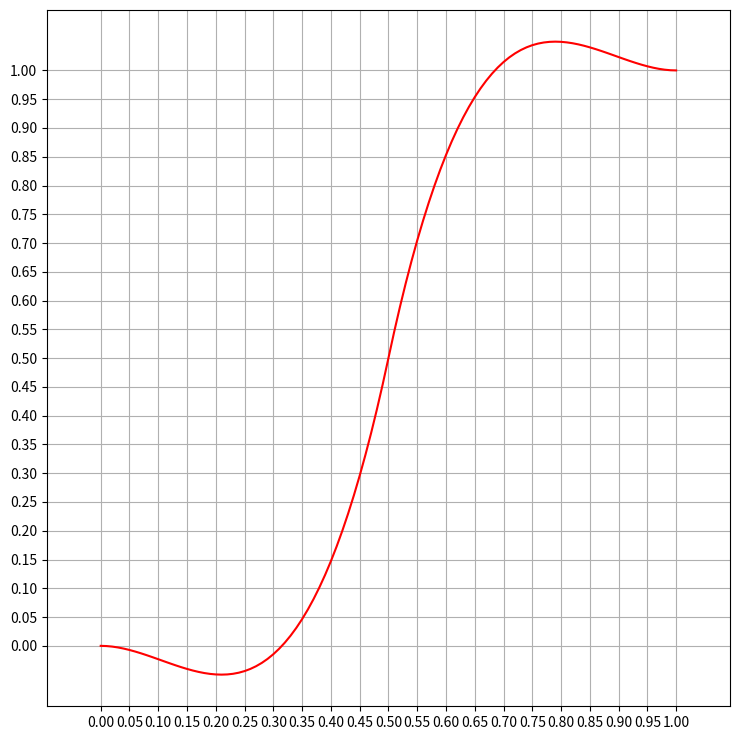

This chart was generated by the following Python code:
import numpy as np
from matplotlib import pyplot as plt

plt.rcParams["figure.figsize"] = [7.50, 7.50]
plt.rcParams["figure.autolayout"] = True
plt.axis('equal')
plt.grid(True)
plt.xticks([i / 20.0 for i in range(21)])
plt.yticks([i / 20.0 for i in range(21)])

def ease_overshoot(t: float, s=1.70158):
	if t < 0.5:
		t *= 2.0
		return 0.5 * ((s + 1) * t**3 - s * t**2)
	else:
		t = t * 2.0 - 2.0
		return 0.5 * ((s + 1) * t**3 + s * t**2 + 2)

t_values = [i / 100.0 for i in range(101)]
f_values = [ease_overshoot(t) for t in t_values]

plt.plot(t_values, f_values, color='red')
plt.show()